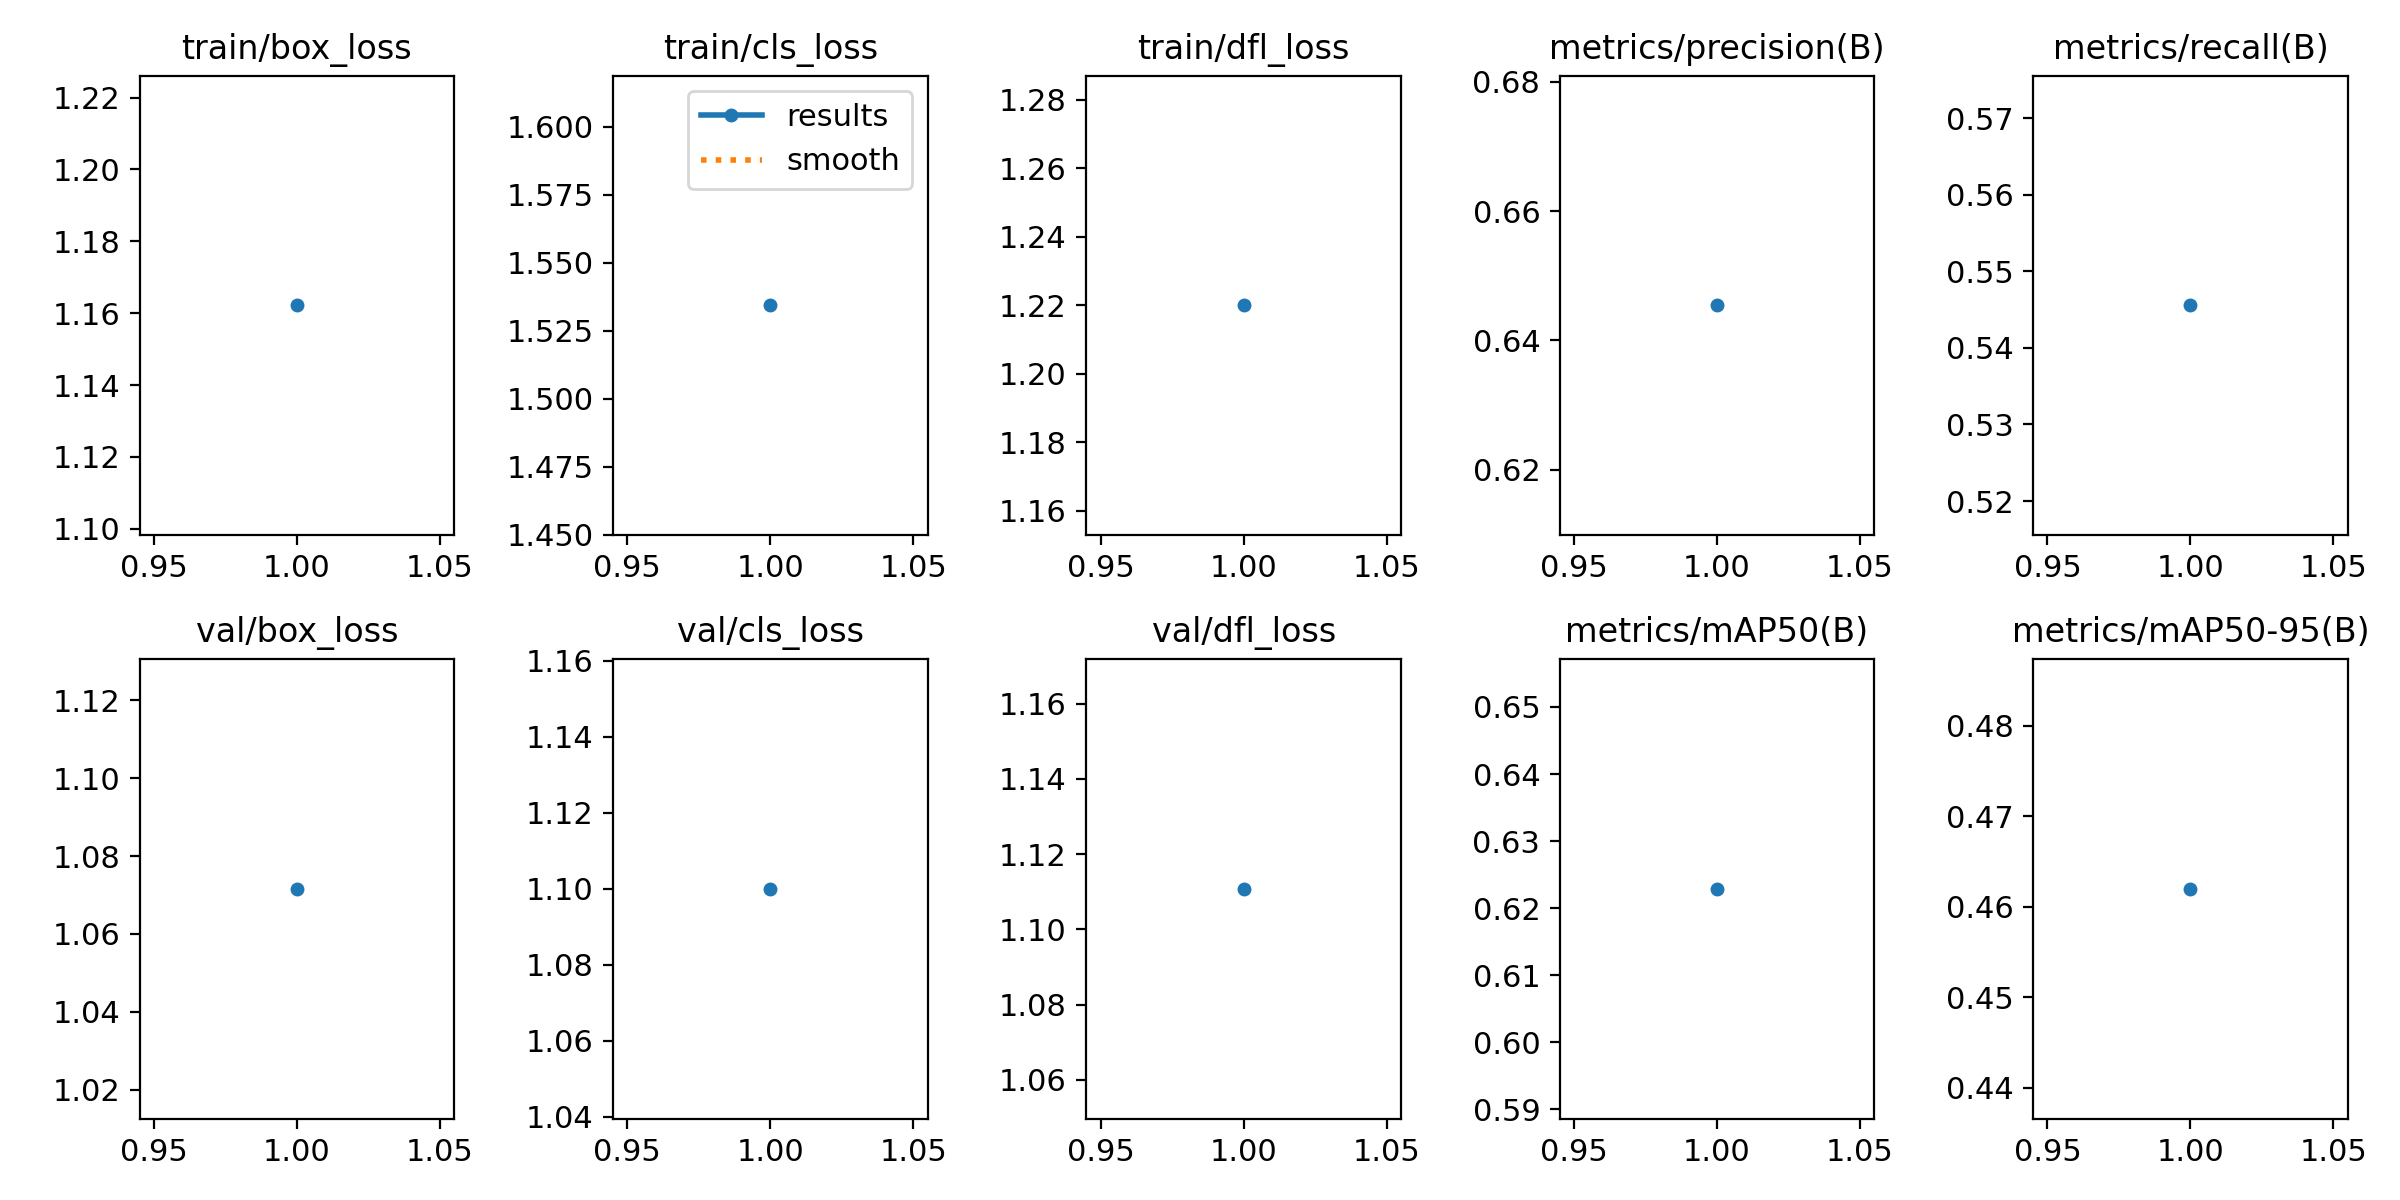

The table this chart was drawn from, first rows:
epoch, time, train/box_loss, train/cls_loss, train/dfl_loss, metrics/precision(B), metrics/recall(B), metrics/mAP50(B), metrics/mAP50-95(B), val/box_loss, val/cls_loss, val/dfl_loss, lr/pg0, lr/pg1, lr/pg2
1, 106.6, 1.162, 1.534, 1.22, 0.6454, 0.5456, 0.6229, 0.462, 1.072, 1.1, 1.111, 1.785e-05, 1.785e-05, 1.785e-05
